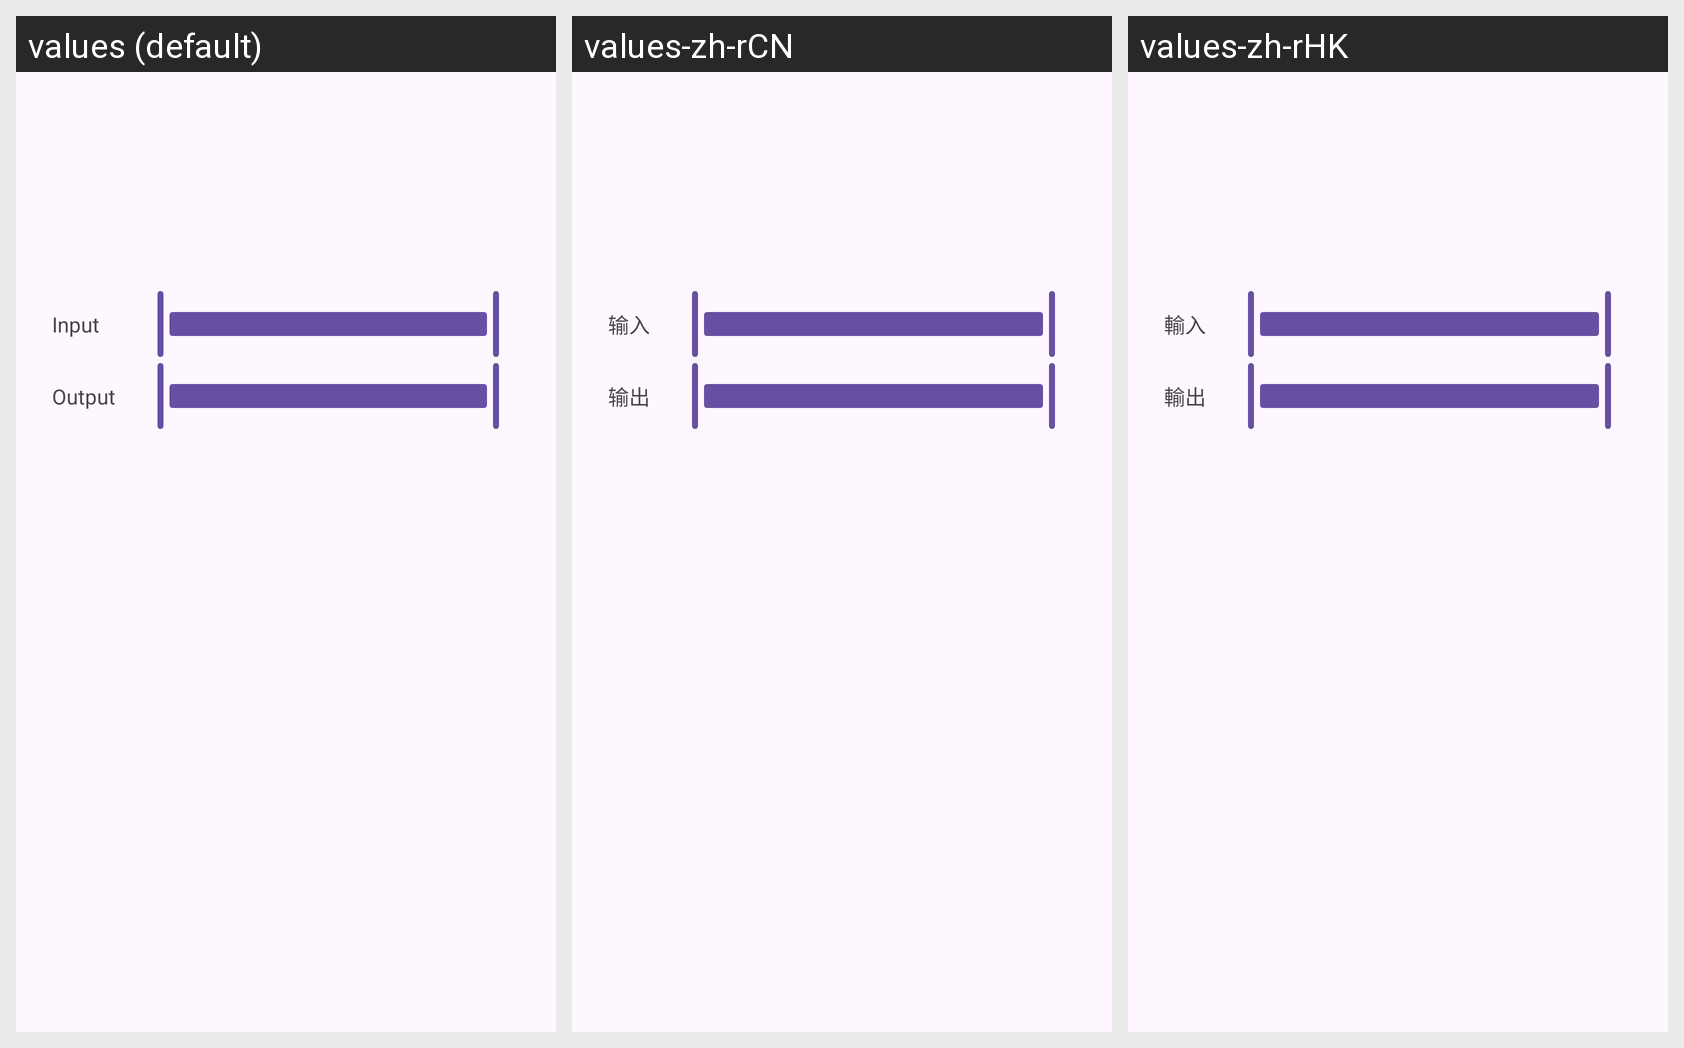

Locale-by-locale string values for the Android screen shown in this grid:
Android screen res/layout/levels.xml rendered under 3 locales, left to right: values (default), values-zh-rCN, values-zh-rHK. Device: Nexus 5 (rendered at 1080×1920; each locale shown at half size, 540×960, under a caption strip naming it); theme Theme.IconEditor.
Strings drawn on this screen, with the default value and each locale's value (text and hints the layout hard-codes, and strings that could not be matched under every locale, appear in the picture but are not listed):

input
  values: Input
  values-zh-rCN: 输入
  values-zh-rHK: 輸入

output
  values: Output
  values-zh-rCN: 输出
  values-zh-rHK: 輸出
